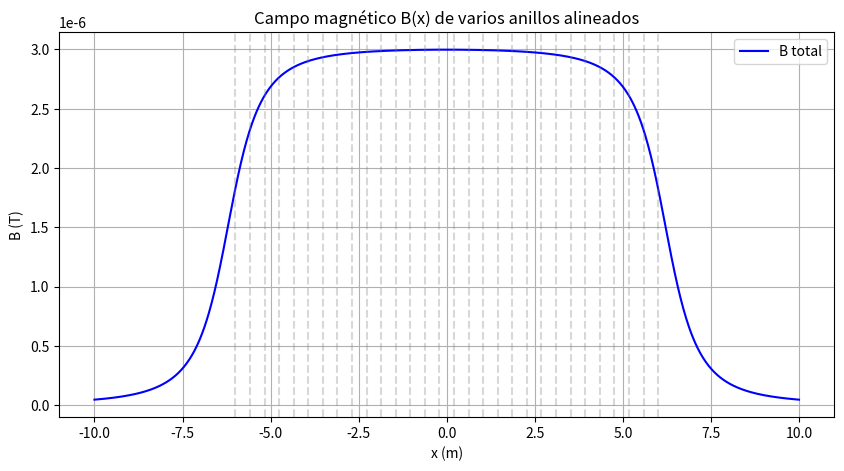

Source code (Python):
import numpy as np
import matplotlib.pyplot as plt

# Constantes
mu0 = 4 * np.pi * 1e-7  # permeabilidad del vacío
I = 1.0                 # corriente en cada anillo
R = 1.0                 # radio de cada anillo
d = 0.4                 # distancia entre anillos
N = 30                  # número de anillos (ímpares para que haya uno centrado)

# Posiciones de los centros de los anillos
centros = np.linspace(-d*(N//2), d*(N//2), N)

# Rango de x sobre el cual calcular el campo
x = np.linspace(-10, 10, 1000)

# Inicializar campo total
B_total = np.zeros_like(x)

# Sumar campos de cada anillo
for xc in centros:
    B_total += (mu0 * I * R**2) / (2 * ((x - xc)**2 + R**2)**(1.5))

# Graficar
plt.figure(figsize=(10, 5))
plt.plot(x, B_total, label='B total', color='blue')
for xc in centros:
    plt.axvline(xc, color='gray', linestyle='--', alpha=0.3)  # marcar los anillos
plt.title("Campo magnético B(x) de varios anillos alineados")
plt.xlabel("x (m)")
plt.ylabel("B (T)")
plt.grid(True)
plt.legend()
plt.show()
